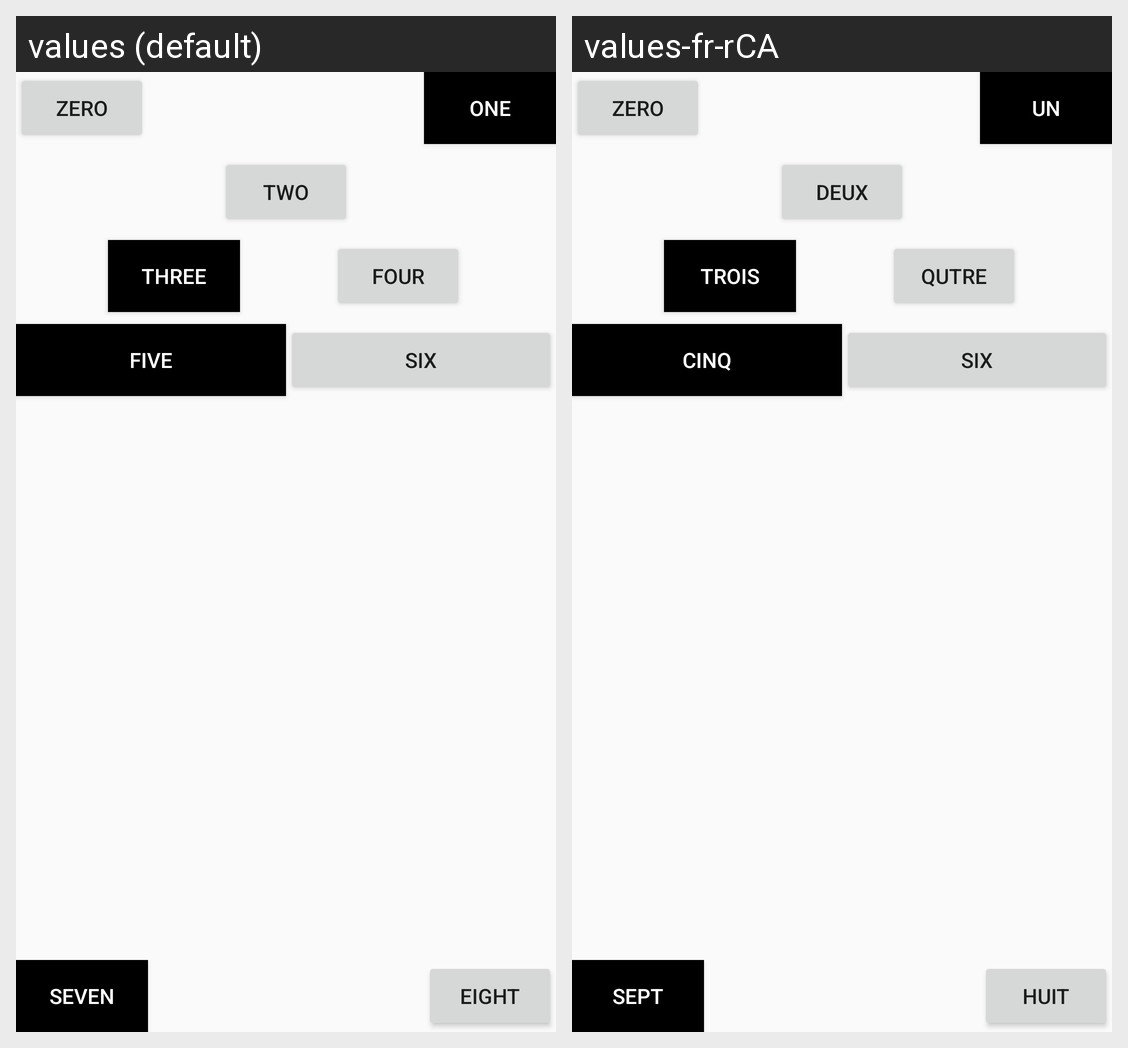

Strings drawn on this Android screen and how each of the app's shown locales translates them:
Android screen res/layout/zero_layout.xml rendered under 2 locales, left to right: values (default), values-fr-rCA. Device: Nexus 5 (rendered at 1080×1920; each locale shown at half size, 540×960, under a caption strip naming it); theme AppTheme.
Strings drawn on this screen, with the default value and each locale's value (text and hints the layout hard-codes, and strings that could not be matched under every locale, appear in the picture but are not listed):

s0
  values: ZERO
  values-fr-rCA: ZERO

s1
  values: ONE
  values-fr-rCA: UN

s2
  values: TWO
  values-fr-rCA: DEUX

s3
  values: THREE
  values-fr-rCA: TROIS

s4
  values: FOUR
  values-fr-rCA: QUTRE

s5
  values: FIVE
  values-fr-rCA: CINQ

s6
  values: SIX
  values-fr-rCA: SIX

s7
  values: SEVEN
  values-fr-rCA: SEPT

s8
  values: EIGHT
  values-fr-rCA: HUIT
